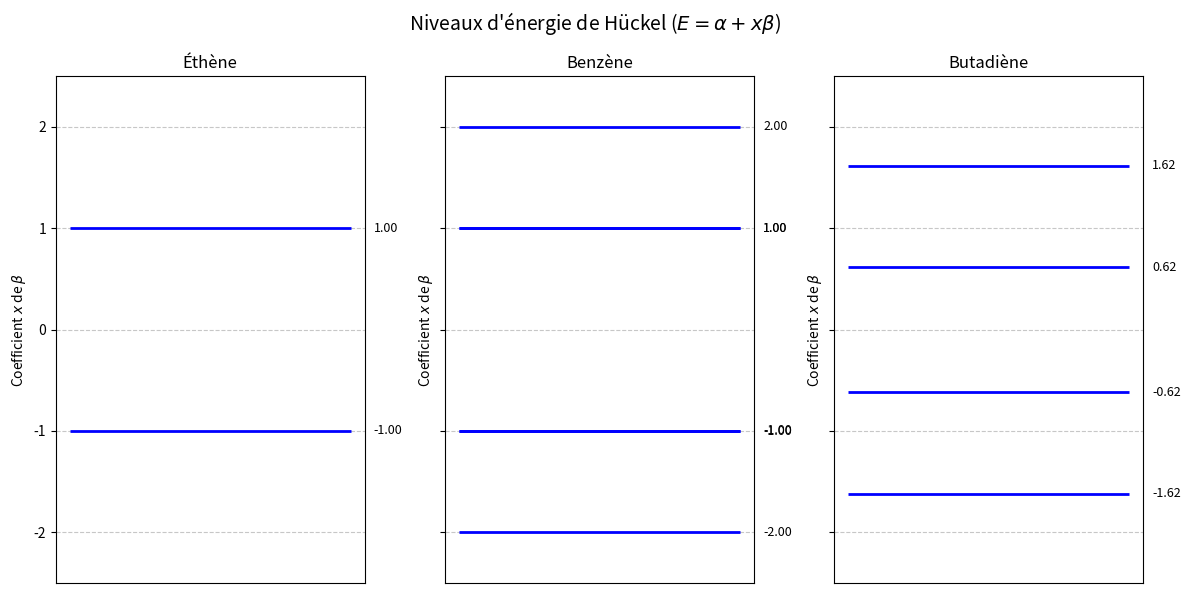

Recreate this plot in Python.
# -*- coding: utf-8 -*-
"""
Created on Sat Mar 21 13:04:06 2026

@author: maxim
"""

import numpy as np
import matplotlib.pyplot as plt

def solve_huckel(matrix, name):
    """Calcule et trie les niveaux d'énergie d'une matrice de Hückel."""
    energies = np.linalg.eigvalsh(matrix)
    # On trie du plus stable (énergie la plus basse) au moins stable
    # Rappel : E = alpha + x*beta. Comme beta < 0, le x le plus grand est le plus stable.
    return sorted(energies, reverse=True)

# 1. Éthène (2 carbones, 1 liaison double)
H_ethene = np.array([[0, 1],
                     [1, 0]])

# 2. Benzène (Cycle à 6 carbones)
H_benzene = np.zeros((6, 6))
for i in range(6):
    H_benzene[i, (i+1)%6] = 1
    H_benzene[(i+1)%6, i] = 1

# 3. Butadiène (Chaîne linéaire à 4 carbones)
H_butadiene = np.zeros((4, 4))
for i in range(3):
    H_butadiene[i, i+1] = 1
    H_butadiene[i+1, i] = 1

# Calculs
molecules = {
    "Éthène": solve_huckel(H_ethene, "Éthène"),
    "Benzène": solve_huckel(H_benzene, "Benzène"),
    "Butadiène": solve_huckel(H_butadiene, "Butadiène")
}

# Visualisation
fig, axs = plt.subplots(1, 3, figsize=(12, 6), sharey=True)
fig.suptitle("Niveaux d'énergie de Hückel ($E = \\alpha + x\\beta$)", fontsize=14)

for ax, (name, levels) in zip(axs, molecules.items()):
    # On trace chaque niveau comme une ligne horizontale
    for e in levels:
        ax.hlines(e, 0.2, 0.8, colors='blue', lw=2)
        ax.text(0.85, e, f"{e:.2f}", va='center', fontsize=9)
    
    ax.set_title(name)
    ax.set_xticks([])
    ax.set_ylabel("Coefficient $x$ de $\\beta$")
    ax.grid(axis='y', linestyle='--', alpha=0.7)
    # Limites pour bien voir les niveaux
    ax.set_ylim(-2.5, 2.5)

plt.tight_layout()
plt.show()
